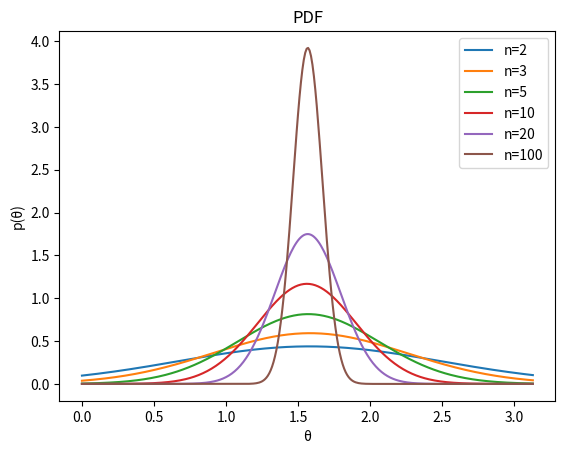

Write the Python code that produced this figure.
from math import acos

import matplotlib.pyplot as plt
import numpy as np
from scipy.stats import norm
from tqdm import tqdm


def cos_sim(x, y):
    return np.dot(x, y) / (np.linalg.norm(x) * np.linalg.norm(y))


if __name__ == "__main__":
    num_test = 1000

    # n_list = list(range(2, 1024))
    # n_list = [2, 3, 5, 10, 20, 100, 1000]
    n_list = [2, 3, 5, 10, 20, 100]
    x_axis = np.arange(0, 3.14, 0.01)

    for n in tqdm(n_list):
        theta_list = []
        for _ in range(num_test):
            a = (np.random.rand(n, ) - 0.5) * 2
            b = (np.random.rand(n, ) - 0.5) * 2
            # print(a, b)

            cosine = cos_sim(a, b)
            theta = acos(cosine)
            # theta = degrees(theta)
            theta_list.append(theta)

        mean = np.mean(theta_list)
        std = np.std(theta_list)

        plt.plot(x_axis, norm.pdf(x_axis, mean, std), label=f'n={n}')

    plt.xlabel('θ')
    plt.ylabel('p(θ)')
    plt.title('PDF')
    plt.legend()
    plt.show()
